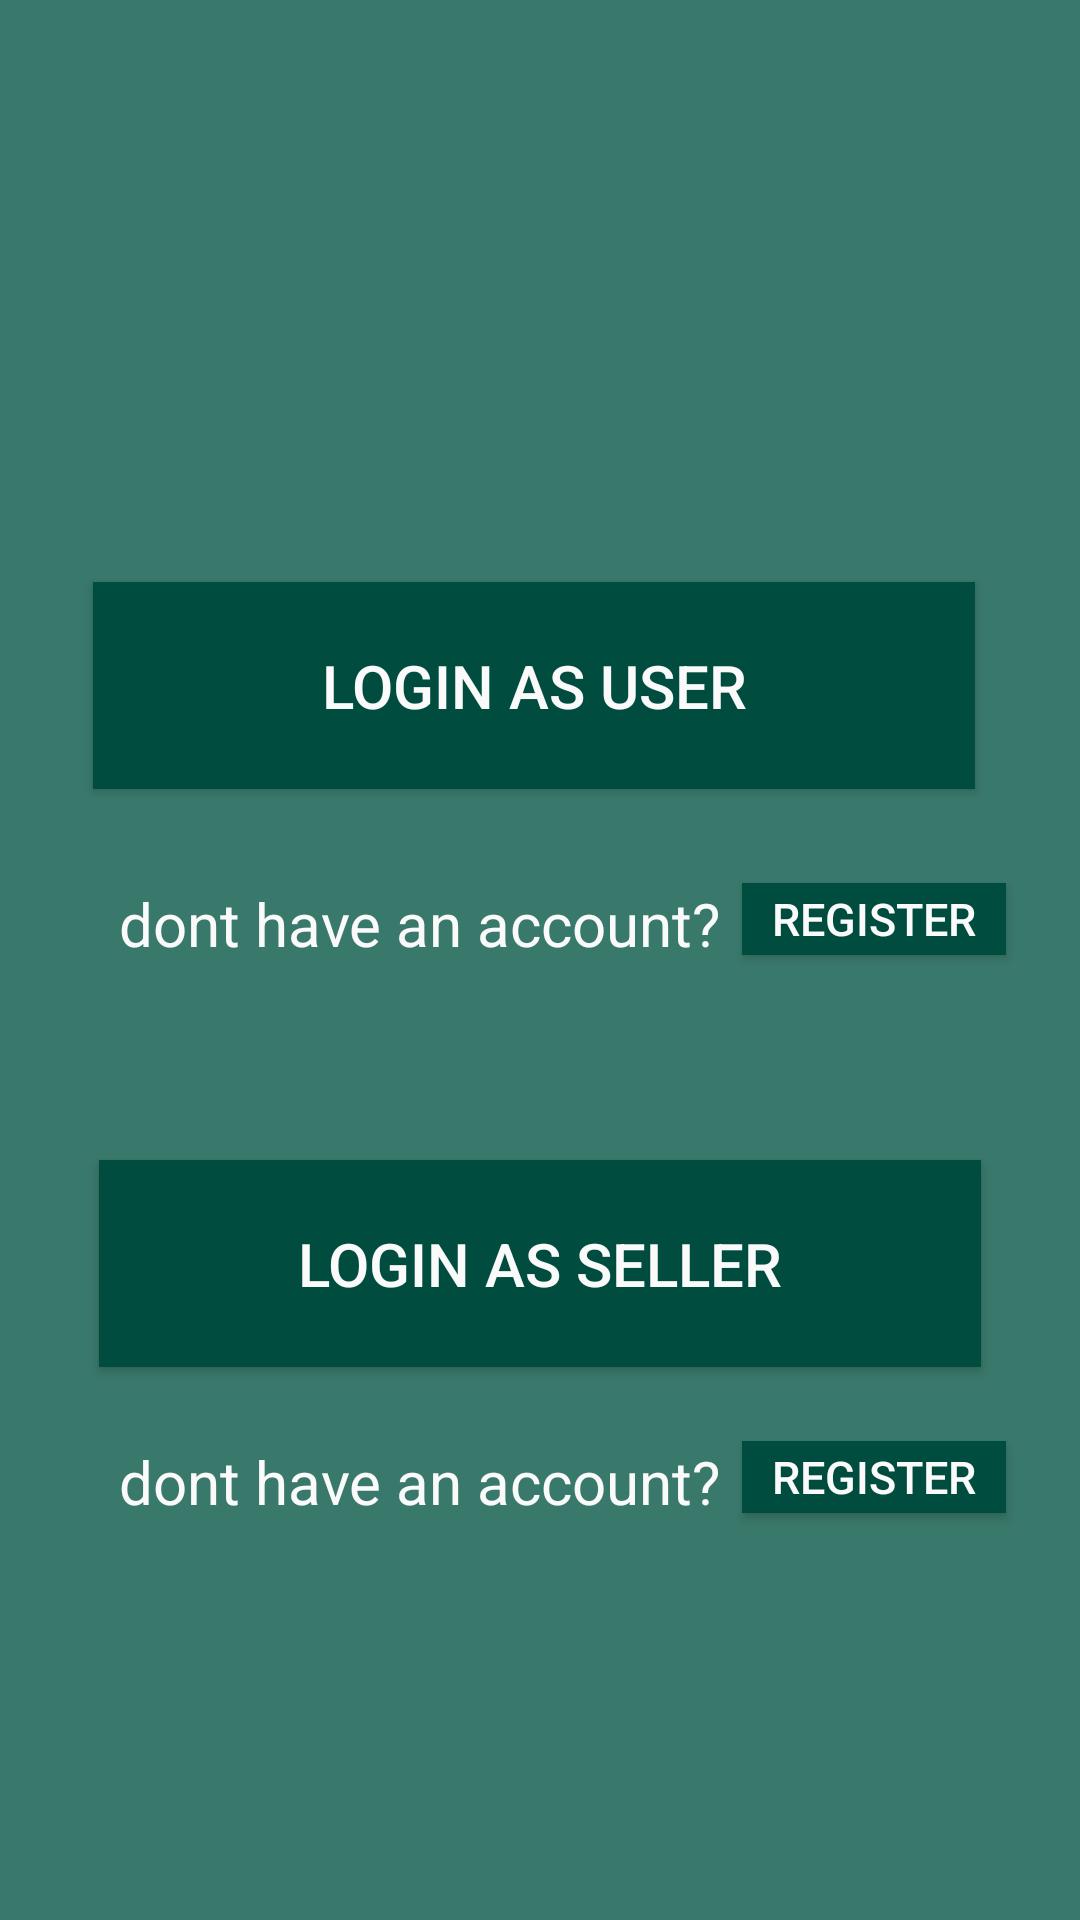

Produce the Android XML layout that renders to this screen, including the resource entries it uses.
<!-- AndroidManifest.xml: application theme AppTheme -->
<!-- res/layout/activity_main.xml -->
<?xml version="1.0" encoding="utf-8"?>
<android.support.constraint.ConstraintLayout xmlns:android="http://schemas.android.com/apk/res/android"
    xmlns:app="http://schemas.android.com/apk/res-auto"
    xmlns:tools="http://schemas.android.com/tools"
    android:layout_width="match_parent"
    android:background="@color/background"
    android:layout_height="match_parent"
    tools:context="com.examples.hp.easymarket.MainActivity">




    <Button
        android:id="@+id/btnlogin"
        android:layout_width="294dp"
        android:layout_height="69dp"
        android:layout_marginBottom="8dp"
        android:layout_marginLeft="8dp"
        android:layout_marginRight="8dp"
        android:layout_marginTop="8dp"
        android:background="#004d40"
        android:textColor="#fafafa"
        android:textSize="20sp"
        android:text="login as Seller"
        app:layout_constraintBottom_toBottomOf="parent"
        app:layout_constraintLeft_toLeftOf="parent"
        app:layout_constraintRight_toRightOf="parent"
        app:layout_constraintTop_toTopOf="parent"
        app:layout_constraintVertical_bias="0.682" />

    <Button
        android:id="@+id/userlogin"
        android:layout_width="294dp"
        android:layout_height="69dp"
        android:layout_marginBottom="8dp"
        android:layout_marginRight="35dp"
        android:layout_marginTop="8dp"
        android:text="login as user"
        android:background="#004d40"
        android:textColor="#fafafa"
        android:textSize="20sp"
        app:layout_constraintBottom_toBottomOf="parent"
        app:layout_constraintRight_toRightOf="parent"
        app:layout_constraintTop_toTopOf="parent"
        app:layout_constraintVertical_bias="0.335" />

    <TextView
        android:id="@+id/textView2"
        android:layout_width="202dp"
        android:layout_height="26dp"
        android:layout_marginBottom="8dp"
        android:layout_marginLeft="8dp"
        android:layout_marginRight="8dp"
        android:layout_marginTop="8dp"
        android:textSize="20sp"
        android:textColor="#fafafa"
        android:text="dont have an account?"
        app:layout_constraintBottom_toBottomOf="parent"
        app:layout_constraintHorizontal_bias="0.223"
        app:layout_constraintLeft_toLeftOf="parent"
        app:layout_constraintRight_toRightOf="parent"
        app:layout_constraintTop_toTopOf="parent"
        app:layout_constraintVertical_bias="0.79"
        tools:layout_editor_absoluteY="379dp" />
    <TextView
        android:id="@+id/textView"
        android:layout_width="202dp"
        android:layout_height="26dp"
        android:text="dont have an account?"
        android:layout_marginRight="8dp"
        app:layout_constraintRight_toRightOf="parent"
        android:layout_marginLeft="8dp"
        android:textColor="#fafafa"
        app:layout_constraintLeft_toLeftOf="parent"
        app:layout_constraintTop_toTopOf="parent"
        android:textSize="20sp"
        android:layout_marginTop="8dp"
        app:layout_constraintBottom_toBottomOf="parent"
        android:layout_marginBottom="8dp"
        app:layout_constraintHorizontal_bias="0.222"
        app:layout_constraintVertical_bias="0.479" />
    <Button
        android:id="@+id/register"
        android:layout_width="88dp"
        android:layout_height="24dp"
        android:layout_marginBottom="8dp"
        android:layout_marginLeft="8dp"
        android:layout_marginRight="8dp"
        android:layout_marginTop="8dp"
        android:text="register"
        android:background="#004d40"
        android:textColor="#fafafa"
        android:textSize="15sp"
        app:layout_constraintBottom_toBottomOf="parent"
        app:layout_constraintHorizontal_bias="0.935"
        app:layout_constraintLeft_toLeftOf="parent"
        app:layout_constraintRight_toRightOf="parent"
        app:layout_constraintTop_toTopOf="parent"
        app:layout_constraintVertical_bias="0.787" />

    <Button
        android:id="@+id/register2"

        android:layout_width="88dp"
        android:layout_height="24dp"
        android:layout_marginBottom="8dp"
        android:layout_marginLeft="8dp"
        android:layout_marginRight="8dp"
        android:layout_marginTop="8dp"
        android:text="register"
        android:background="#004d40"
        android:textColor="#fafafa"
        android:textSize="15sp"
        app:layout_constraintBottom_toBottomOf="parent"
        app:layout_constraintLeft_toLeftOf="parent"
        app:layout_constraintRight_toRightOf="parent"
        app:layout_constraintTop_toTopOf="parent"
        app:layout_constraintVertical_bias="0.477"
        app:layout_constraintHorizontal_bias="0.935" />



</android.support.constraint.ConstraintLayout>
<!-- resources referenced by this layout -->
<resources>
  <color name="background">#39796b</color>
  <style name="AppTheme" parent="Theme.AppCompat.Light.DarkActionBar">
          
          <item name="colorPrimary">@color/colorPrimary</item>
          <item name="colorPrimaryDark">@color/colorPrimaryDark</item>
          <item name="colorAccent">@color/colorAccent</item>
  
          <item name="background">@color/background</item>
  
  
  
  
      </style>
  <color name="colorPrimary">#004d40</color>
  <color name="colorPrimaryDark">#00251a</color>
  <color name="colorAccent">#FF4081</color>
</resources>
